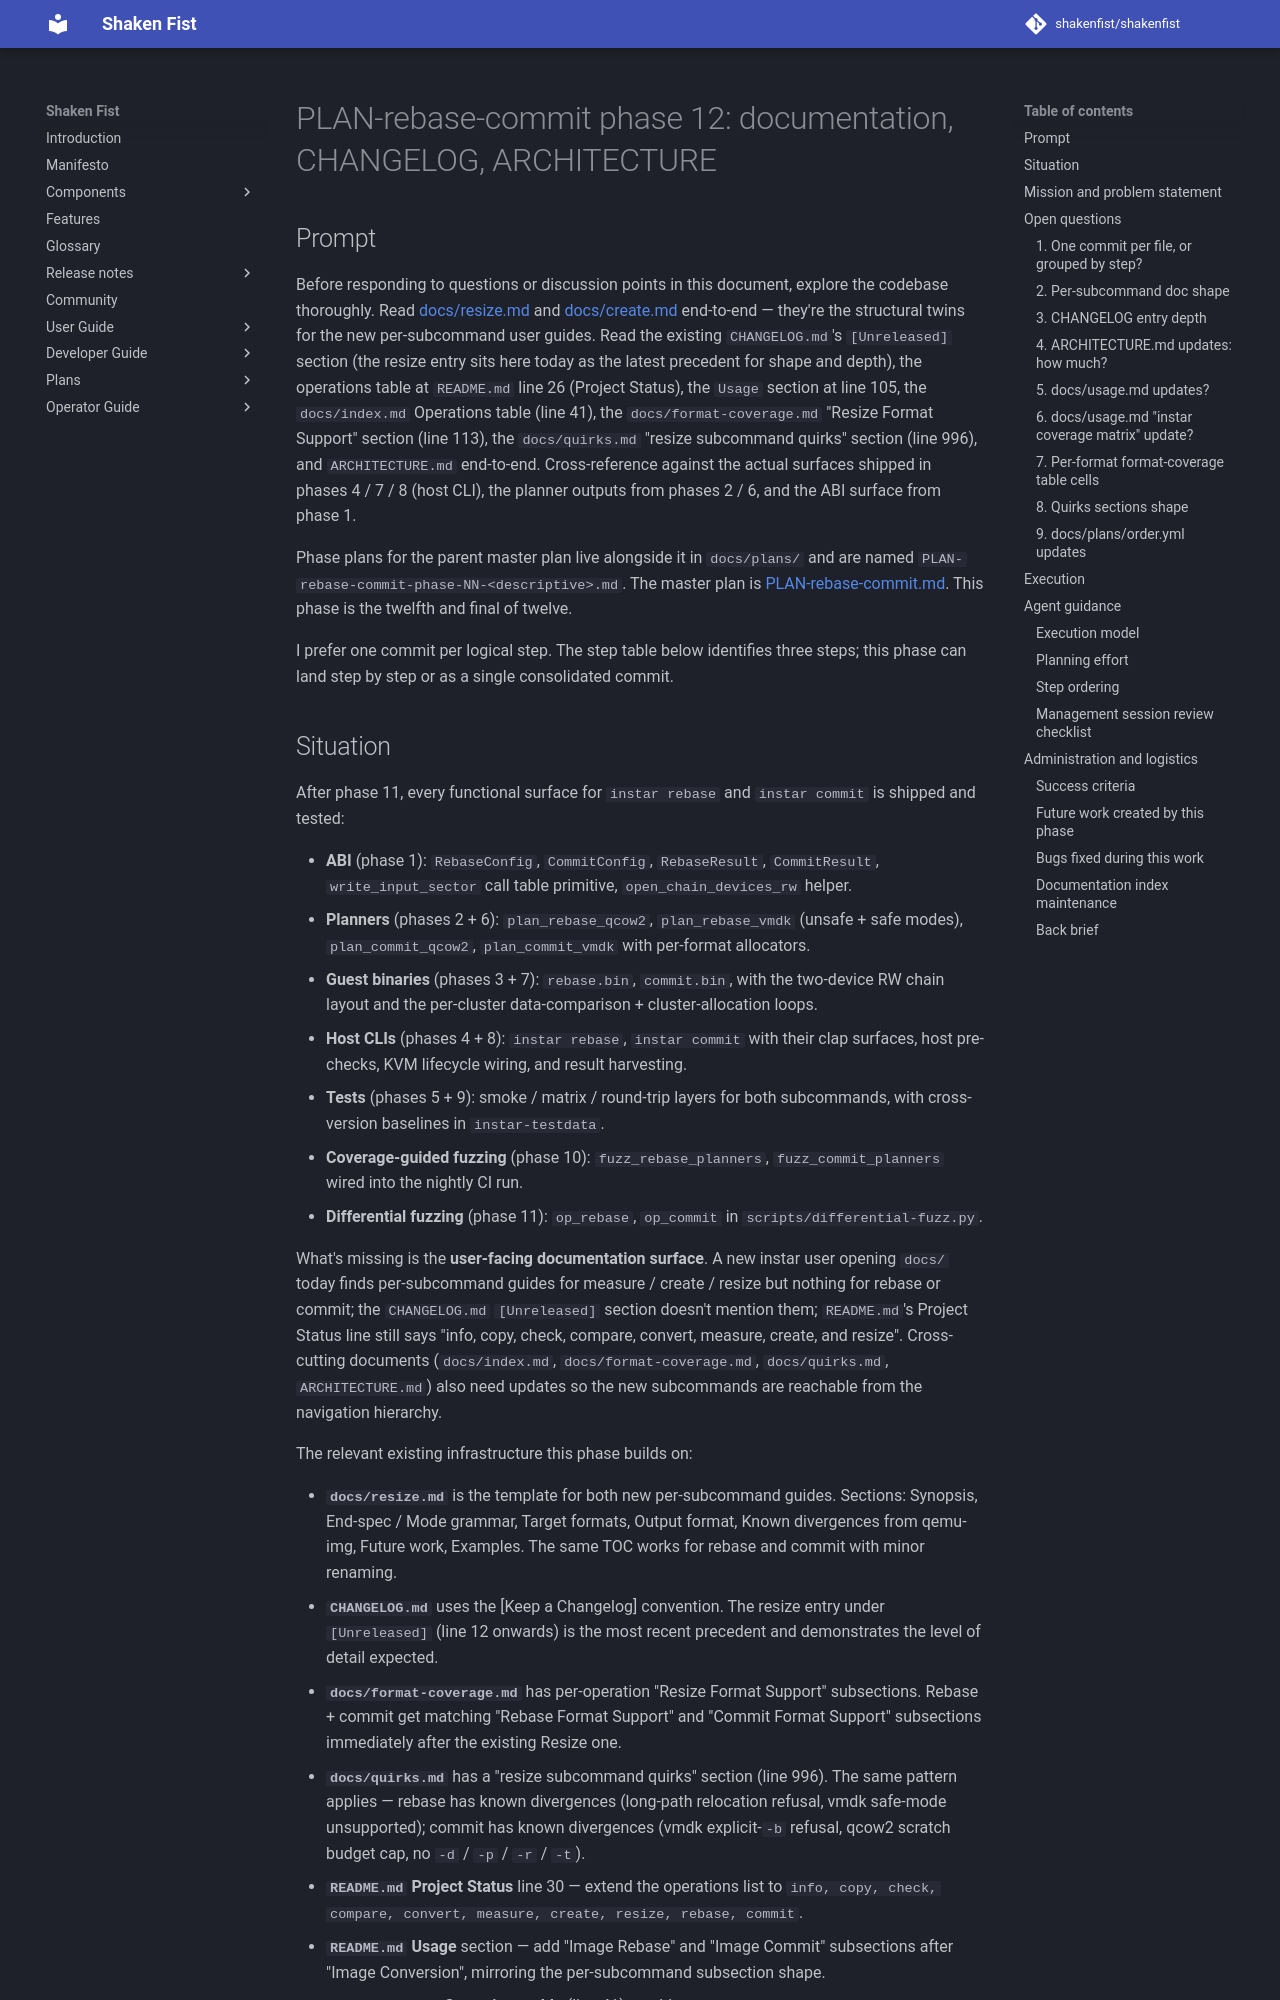

repository: shakenfist/shakenfist · page: components/instar/plans/PLAN-rebase-commit-phase-12-docs/index.html · generator: mkdocs

# PLAN-rebase-commit phase 12: documentation, CHANGELOG, ARCHITECTURE

## Prompt

Before responding to questions or discussion points in this
document, explore the codebase thoroughly. Read
[docs/resize.md](/components/instar/resize/) and [docs/create.md](/components/instar/create/)
end-to-end — they're the structural twins for the new
per-subcommand user guides. Read the existing
`CHANGELOG.md`'s `[Unreleased]` section (the resize entry
sits here today as the latest precedent for shape and depth),
the operations table at `README.md` line 26 (Project Status),
the `Usage` section at line 105, the `docs/index.md`
Operations table (line 41), the `docs/format-coverage.md`
"Resize Format Support" section (line 113), the
`docs/quirks.md` "resize subcommand quirks" section (line
996), and `ARCHITECTURE.md` end-to-end. Cross-reference
against the actual surfaces shipped in phases 4 / 7 / 8
(host CLI), the planner outputs from phases 2 / 6, and the
ABI surface from phase 1.

Phase plans for the parent master plan live alongside it in
`docs/plans/` and are named
`PLAN-rebase-commit-phase-NN-<descriptive>.md`. The master
plan is [PLAN-rebase-commit.md](/components/instar/plans/PLAN-rebase-commit/). This
phase is the twelfth and final of twelve.

I prefer one commit per logical step. The step table below
identifies three steps; this phase can land step by step or
as a single consolidated commit.
